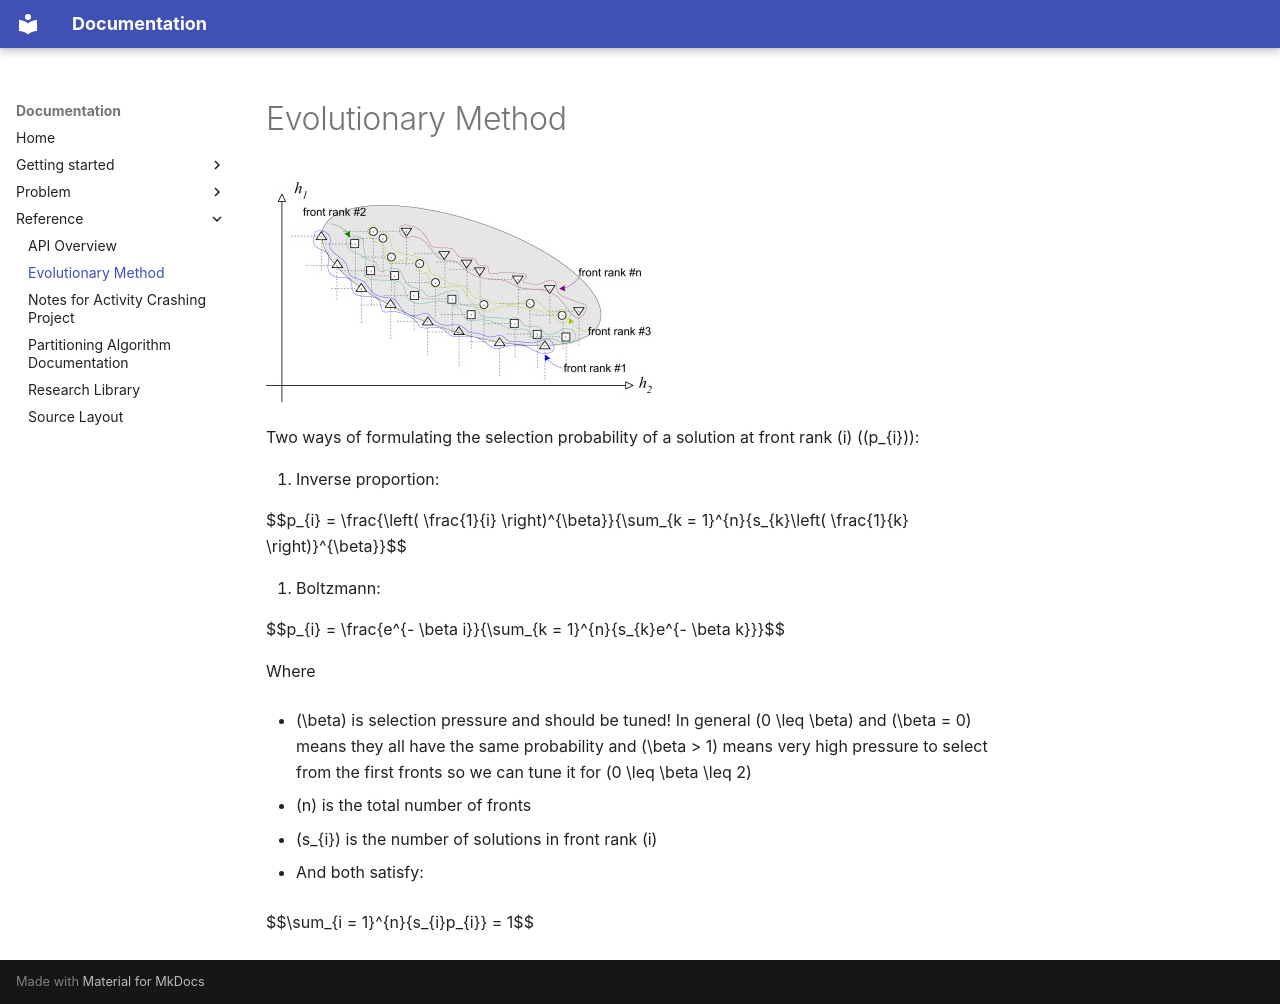

repository: riccollado/crash_code · page: reference/evolutionary_method/index.html · generator: mkdocs

# Evolutionary Method

![Diagram illustrating the evolutionary method](../media/image2.png)

Two ways of formulating the selection probability of a solution at front rank \(i\)
\((p_{i})\):

1. Inverse proportion:

$$p_{i} = \frac{\left( \frac{1}{i} \right)^{\beta}}{\sum_{k = 1}^{n}{s_{k}\left(
\frac{1}{k} \right)}^{\beta}}$$

2. Boltzmann:

$$p_{i} = \frac{e^{- \beta i}}{\sum_{k = 1}^{n}{s_{k}e^{- \beta k}}}$$

Where

- \(\beta\) is selection pressure and should be tuned! In general \(0 \leq \beta\) and
\(\beta = 0\) means they all have the same probability and \(\beta > 1\) means very high
pressure to select from the first fronts so we can tune it for \(0 \leq \beta \leq 2\)

- \(n\) is the total number of fronts

- \(s_{i}\) is the number of solutions in front rank \(i\)

- And both satisfy:

$$\sum_{i = 1}^{n}{s_{i}p_{i}} = 1$$
